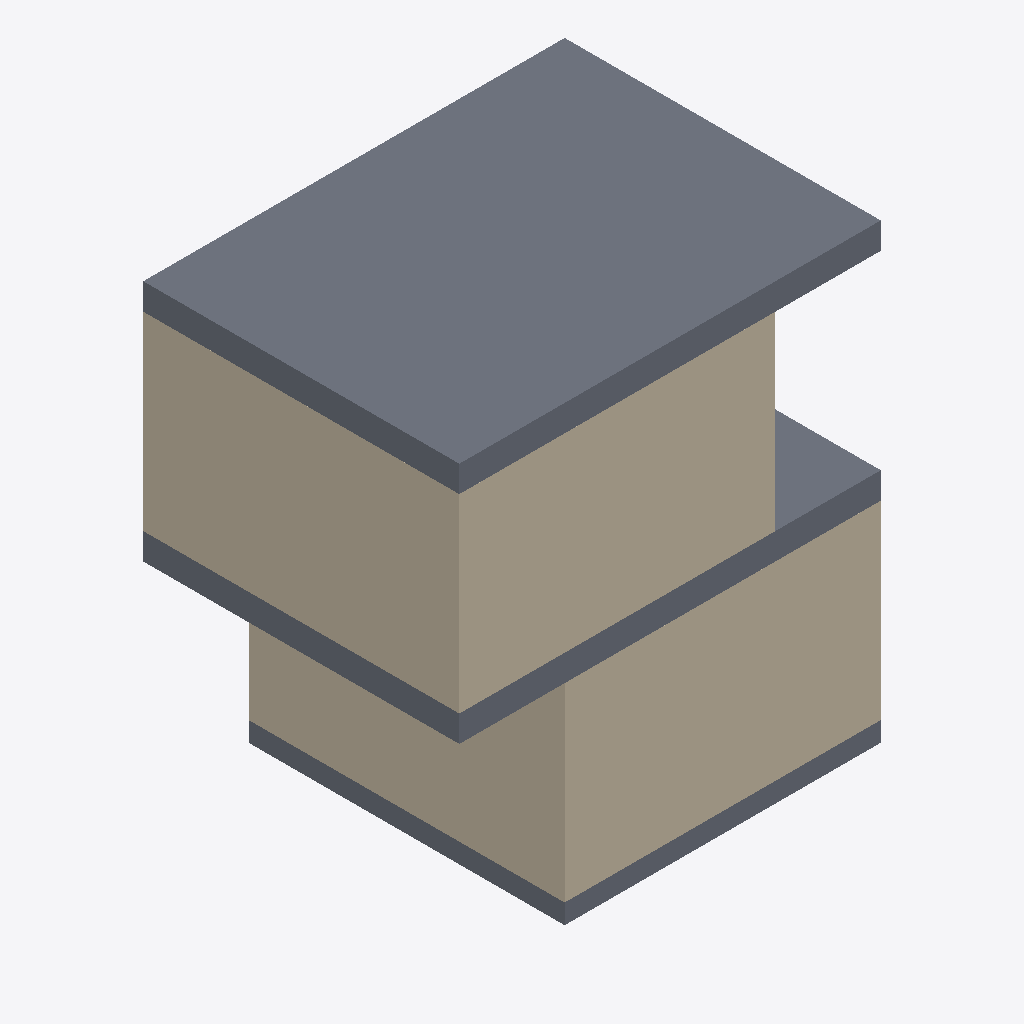
Isometric view of an IFC building model (IFC-SPF (STEP), schema IFC2X3, length unit millimetre), seen from the south-west, elements coloured by IFC class: 3 slabs (grey), 2 walls (beige).
Extent 12.0 m × 9.0 m × 12.9 m (x, y, z). Storeys (4): Ground at 0.00 m; Foundation at 0.56 m; Level 1 at 5.97 m; Level 2 at 12.13 m. Elements (5): 3 IfcSlab, 2 IfcWallStandardCase.

HEADER;
FILE_DESCRIPTION(('ViewDefinition [CoordinationView_V2.0]'),'2;1');
FILE_NAME('0001','2022-04-08T16:38:49',(''),(''),'The EXPRESS Data Manager Version 5.02.0100.07 : ','21.1.21.45 - Exporter 21.1.21.45 - Alternate UI ','');
FILE_SCHEMA(('IFC2X3'));
ENDSEC;
DATA;
#120=IFCPROJECT('3oNk_bXo9CQACC7lB13EnL',#41,'0001',$,$,'Project Name','Project Status',(#112),#107);
#179=IFCSITE('3oNk_bXo9CQACC7lB13EnN',#41,'Default',$,$,#178,$,$,.ELEMENT.,(42,21,31,181945),(-71,-3,-24,-263305),0.0,$,$);
#130=IFCBUILDING('3oNk_bXo9CQACC7lB13EnK',#41,'',$,$,#32,$,'',.ELEMENT.,$,$,#126);
#157=IFCBUILDINGSTOREY('3oNk_bXo9CQACC7l8_ymLw',#41,'Ground',$,'Level:8mm Head',#156,$,'Ground',.ELEMENT.,5.414336E-13);
#163=IFCBUILDINGSTOREY('3oNk_bXo9CQACC7l8_ynB6',#41,'Foundation',$,'Level:8mm Head',#162,$,'Foundation',.ELEMENT.,560.0);
#169=IFCBUILDINGSTOREY('3oNk_bXo9CQACC7l8_yncA',#41,'Level 1',$,'Level:8mm Head',#168,$,'Level 1',.ELEMENT.,5970.0);
#175=IFCBUILDINGSTOREY('3oNk_bXo9CQACC7l8_zuZ4',#41,'Level 2',$,'Level:8mm Head',#174,$,'Level 2',.ELEMENT.,12130.0);
#405=IFCSLAB('1l0jpDwvD9U9rtZCt_2QM_',#41,'Floor:Floor - UR3:301575',$,'Floor:Floor - UR3',#389,#403,'301575',.FLOOR.);
#582=IFCWALLSTANDARDCASE('2SmKFvyDv2l8dBJs_UsWeJ',#41,'Basic Wall:Wall - UR3:305546',$,'Basic Wall:Wall - UR3',#562,#580,'305546');
#489=IFCWALLSTANDARDCASE('2SmKFvyDv2l8dBJs_UsWKp',#41,'Basic Wall:Wall - UR3:304810',$,'Basic Wall:Wall - UR3',#461,#487,'304810');
#326=IFCSLAB('1onXeB8$f4sfVDRTS7MZvY',#41,'Floor:Floor - UR3:301328',$,'Floor:Floor - UR3',#310,#324,'301328',.FLOOR.);
#222=IFCSLAB('1onXeB8$f4sfVDRTS7MYyM',#41,'Floor:Foundation - UR3:297060',$,'Floor:Foundation - UR3',#197,#218,'297060',.FLOOR.);
ENDSEC;
